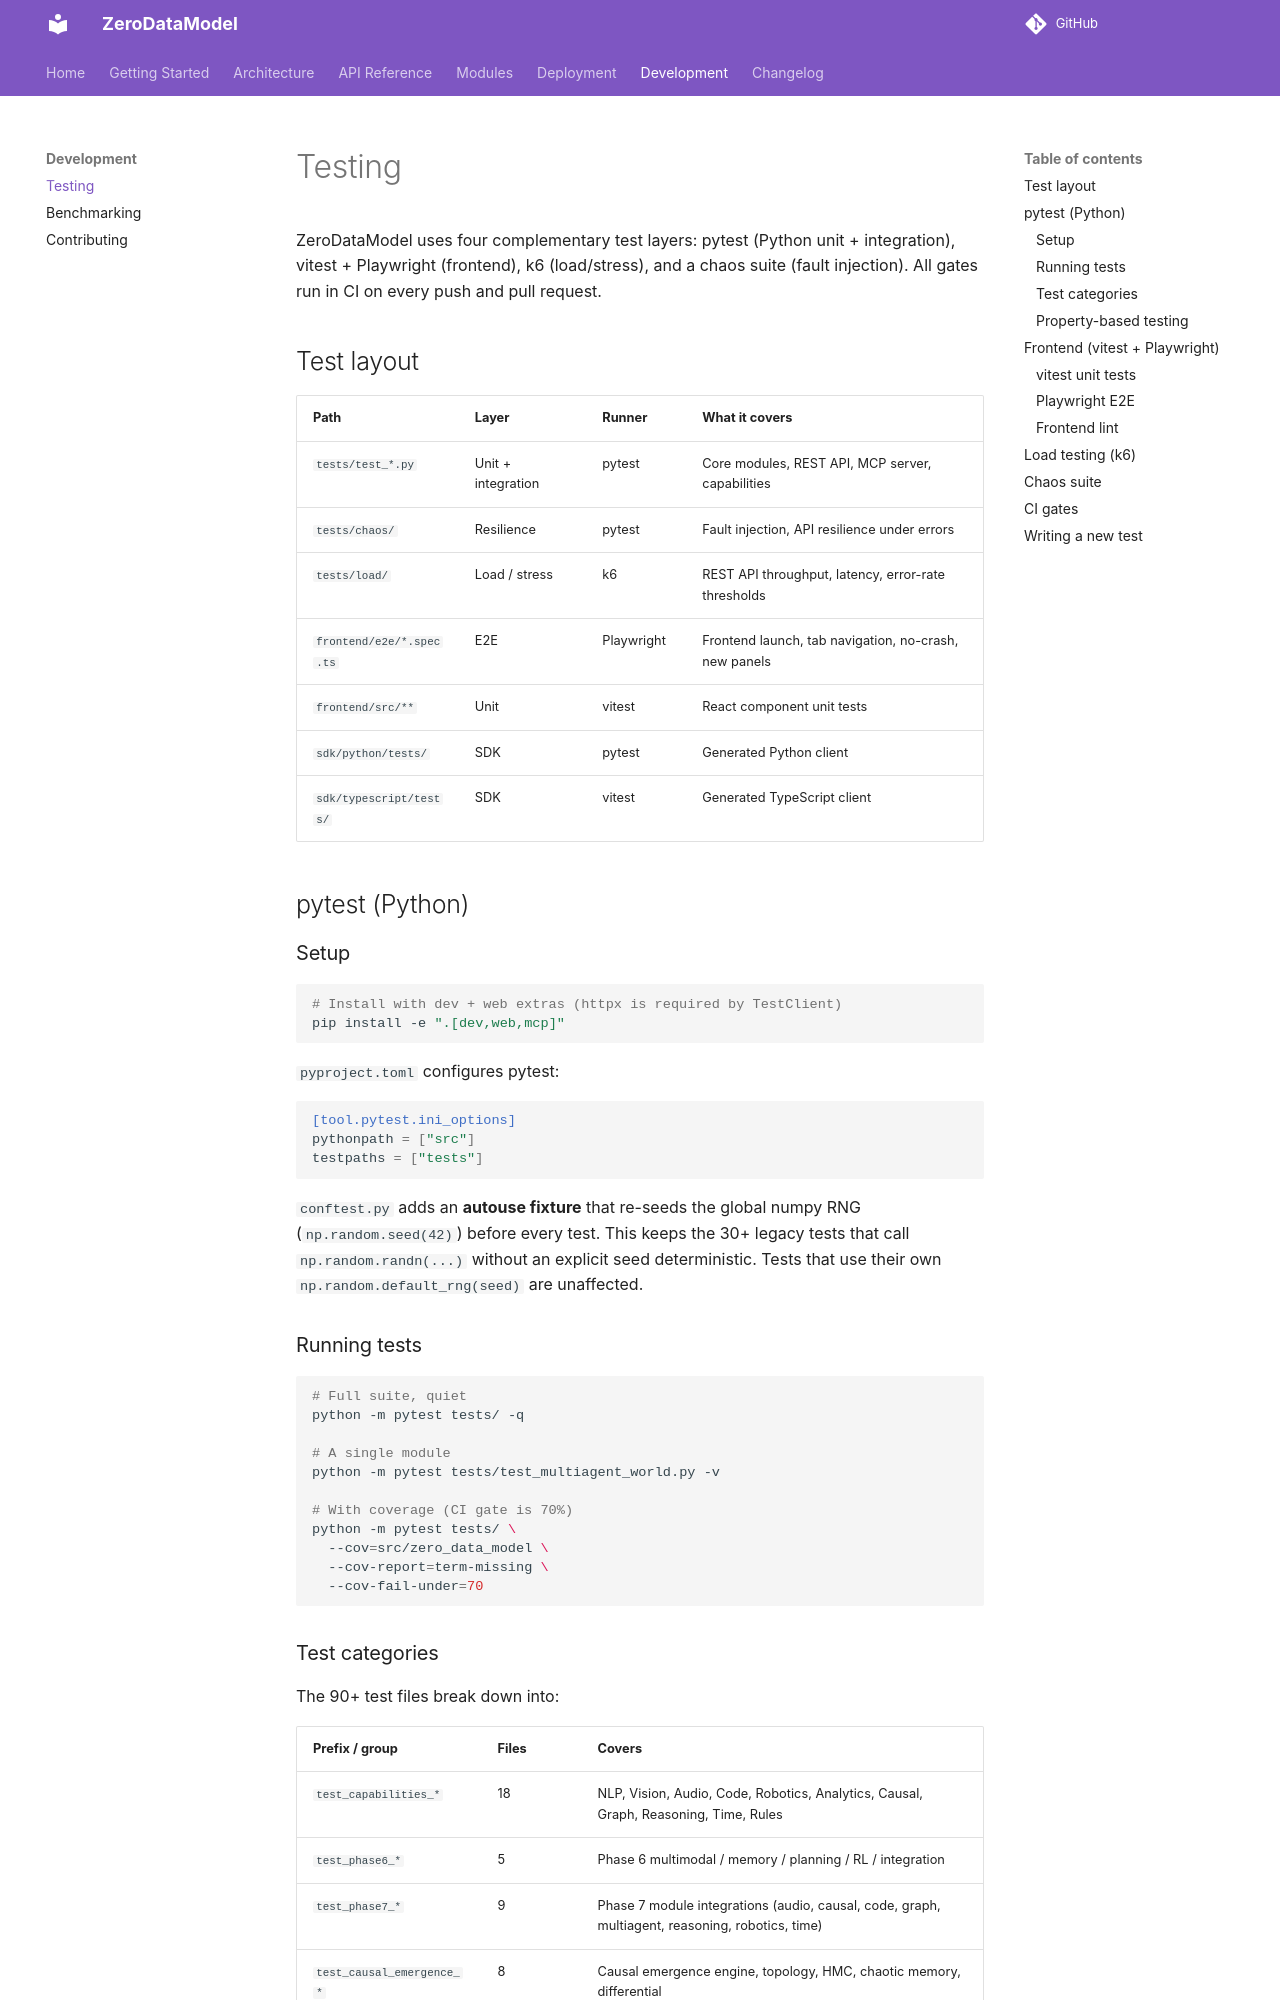

repository: furongmu-png/frm · page: development/testing/index.html · generator: mkdocs

# Testing

ZeroDataModel uses four complementary test layers: pytest (Python unit +
integration), vitest + Playwright (frontend), k6 (load/stress), and a chaos
suite (fault injection). All gates run in CI on every push and pull request.

## Test layout

| Path | Layer | Runner | What it covers |
| --- | --- | --- | --- |
| `tests/test_*.py` | Unit + integration | pytest | Core modules, REST API, MCP server, capabilities |
| `tests/chaos/` | Resilience | pytest | Fault injection, API resilience under errors |
| `tests/load/` | Load / stress | k6 | REST API throughput, latency, error-rate thresholds |
| `frontend/e2e/*.spec.ts` | E2E | Playwright | Frontend launch, tab navigation, no-crash, new panels |
| `frontend/src/**` | Unit | vitest | React component unit tests |
| `sdk/python/tests/` | SDK | pytest | Generated Python client |
| `sdk/typescript/tests/` | SDK | vitest | Generated TypeScript client |

## pytest (Python)

### Setup

```bash
# Install with dev + web extras (httpx is required by TestClient)
pip install -e ".[dev,web,mcp]"
```

`pyproject.toml` configures pytest:

```toml
[tool.pytest.ini_options]
pythonpath = ["src"]
testpaths = ["tests"]
```

`conftest.py` adds an **autouse fixture** that re-seeds the global numpy RNG
(`np.random.seed(42)`) before every test. This keeps the 30+ legacy tests that
call `np.random.randn(...)` without an explicit seed deterministic. Tests that
use their own `np.random.default_rng(seed)` are unaffected.

### Running tests

```bash
# Full suite, quiet
python -m pytest tests/ -q

# A single module
python -m pytest tests/test_multiagent_world.py -v

# With coverage (CI gate is 70%)
python -m pytest tests/ \
  --cov=src/zero_data_model \
  --cov-report=term-missing \
  --cov-fail-under=70
```
